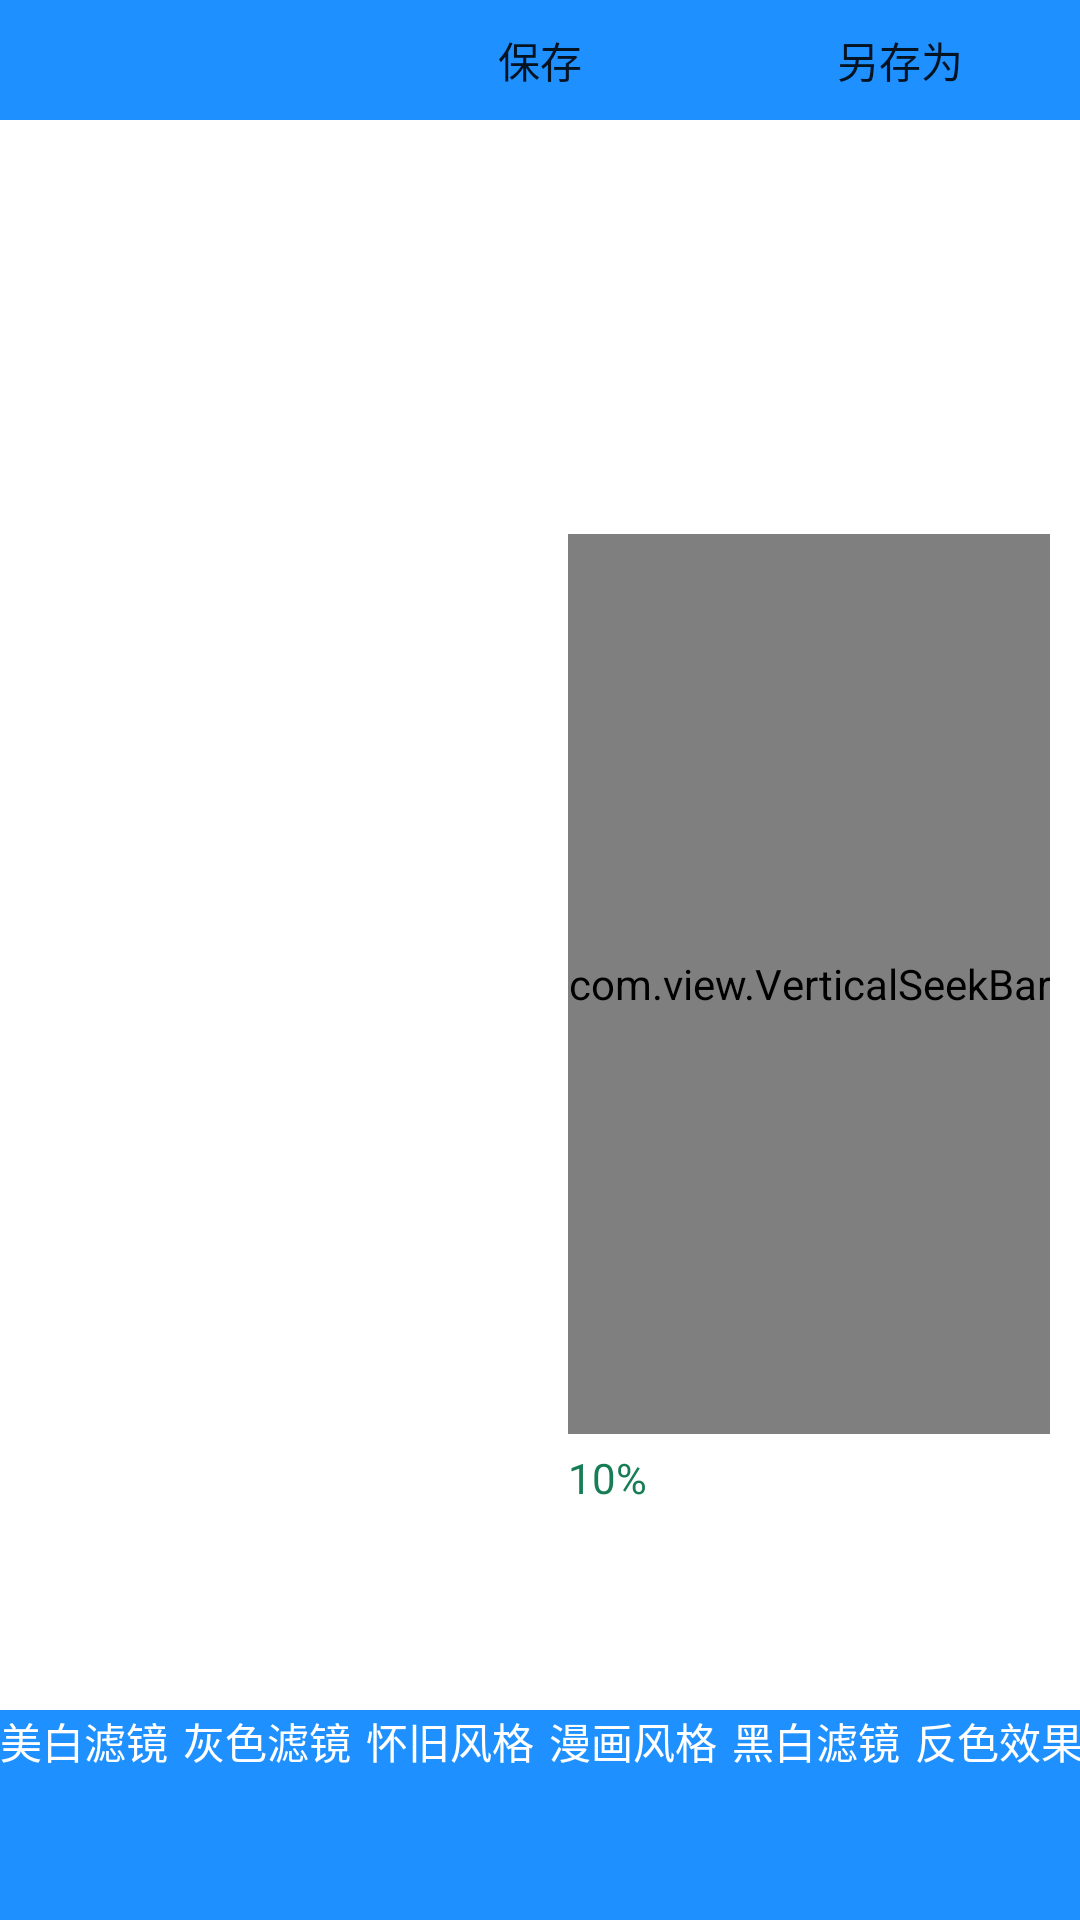

Android layout source for this screen:
<!-- AndroidManifest.xml: fallback theme Theme.MaterialComponents.DayNight.NoActionBar -->
<!-- res/layout/filter.xml -->
<?xml version="1.0" encoding="utf-8"?>
<RelativeLayout xmlns:android="http://schemas.android.com/apk/res/android"
    android:layout_width="match_parent"
    android:layout_height="match_parent"
    android:background="@color/white" >

   <include
        android:id="@+id/common_top_bar"
        layout="@layout/top_bar" />

    <RelativeLayout
        android:layout_width="match_parent"
        android:layout_height="wrap_content"
        android:layout_below="@+id/common_top_bar"
        android:layout_above="@+id/filtersSV"
        >

        <ImageView
            android:id="@+id/picture_filter"
            android:layout_width="match_parent"
            android:layout_height="match_parent"
            android:layout_centerInParent="true" />
        <RelativeLayout
            android:layout_width="wrap_content"
            android:layout_height="wrap_content"
            android:layout_centerVertical="true"
            android:layout_alignParentRight="true"
            android:layout_marginRight="10dp" >

            <com.view.VerticalSeekBar
                android:id="@+id/verticalSeekBar"
                android:layout_width="wrap_content"
                android:layout_height="300dp"
                android:layout_alignParentLeft="true"
                android:layout_alignParentTop="true"
                android:max="100"
                android:maxWidth="50dp"
                android:minWidth="50dp"
                android:progress="2" />

            <TextView
                android:id="@+id/verticalSeekBarProgressText"
                android:layout_width="wrap_content"
                android:layout_height="wrap_content"
                android:layout_below="@id/verticalSeekBar"
                android:layout_marginTop="5dp"
                android:gravity="center"
                android:text="10%"
                android:textColor="#177d55" />
        </RelativeLayout>
    </RelativeLayout>

    
    <HorizontalScrollView
        android:layout_width="wrap_content"
        android:layout_height="70dp"
        android:scrollbars="none"
        android:background="@color/dodger_blue"
        android:layout_alignParentBottom="true" >

        <LinearLayout
            android:layout_width="wrap_content"
            android:layout_height="wrap_content"
            android:gravity="center"
            android:orientation="horizontal" >

            <TextView
                android:id="@+id/filterWhite"
                android:layout_width="wrap_content"
                android:layout_height="wrap_content"
                android:layout_alignParentBottom="true"
                android:layout_marginRight="5dp"
                android:drawableTop="@drawable/button_filter"
                android:text="美白滤镜"
                android:textColor="#FFFFFF" />
            
            <TextView
                android:id="@+id/filterGray"
                android:layout_width="wrap_content"
                android:layout_height="wrap_content"
                android:layout_marginRight="5dp"
                android:drawableTop="@drawable/button_filter"
                android:text="灰色滤镜"
                android:textColor="#FFFFFF" />
            
            <TextView
                android:id="@+id/filterNostalgic"
                android:layout_width="wrap_content"
                android:layout_height="wrap_content"
                android:layout_marginRight="5dp"
                android:drawableTop="@drawable/button_filter"
                android:text="怀旧风格"
                android:textColor="#FFFFFF" />
            
            <TextView
                android:id="@+id/filterComic"
                android:layout_width="wrap_content"
                android:layout_height="wrap_content"
                android:layout_marginRight="5dp"
                android:drawableTop="@drawable/button_filter"
                android:text="漫画风格"
                android:textColor="#FFFFFF" />
         
            <TextView
                android:id="@+id/filterBlackWhite"
                android:layout_width="wrap_content"
                android:layout_height="wrap_content"
                android:layout_marginRight="5dp"
                android:drawableTop="@drawable/button_filter"
                android:text="黑白滤镜"
                android:textColor="#FFFFFF" />
       
            <TextView
                android:id="@+id/filterNegative"
                android:layout_width="wrap_content"
                android:layout_height="wrap_content"
                android:layout_marginRight="5dp"
                android:drawableTop="@drawable/button_filter"
                android:text="反色效果"
                android:textColor="#FFFFFF" />
            
            <TextView
                android:id="@+id/filterSketch"
                android:layout_width="wrap_content"
                android:layout_height="wrap_content"
                android:layout_marginRight="5dp"
                android:drawableTop="@drawable/button_filter"
                android:text="素描铅笔"
                android:textColor="#FFFFFF" />
        </LinearLayout>
    </HorizontalScrollView>

</RelativeLayout>
<!-- res/layout/top_bar.xml (included above) -->
<?xml version="1.0" encoding="utf-8"?>
<RelativeLayout xmlns:android="http://schemas.android.com/apk/res/android"
    style="@style/top_bar" >
    
    
    
    
    
    
    <ImageButton
        android:id="@+id/button_back"
        android:layout_width="wrap_content"
        android:layout_height="wrap_content"
        android:layout_alignParentLeft="true"
        android:layout_centerVertical="true"
        android:layout_marginLeft="16dp"
        android:background="#00000000"
        android:src="@drawable/button_back" />

    <Button
        android:id="@+id/button_save"
        android:layout_width="wrap_content"
        android:layout_height="wrap_content"
        android:layout_alignParentTop="true"
        android:layout_centerHorizontal="true"
        android:background="#00000000"
        android:text="保存" />

    <Button
        android:id="@+id/button_save_as"
        android:layout_width="wrap_content"
        android:layout_height="wrap_content"
        android:layout_alignParentRight="true"
        android:layout_alignParentTop="true"
        android:layout_marginRight="16dp"
        android:background="#00000000"
        android:text="另存为" />

</RelativeLayout>
<!-- resources referenced by this layout -->
<resources>
  <color name="dodger_blue">#1E90FF</color>
  <color name="white">#FFFFFF</color>
  <style name="top_bar">
          <item name="android:background">@color/dodger_blue</item>
          <item name="android:layout_width">fill_parent</item>
          <item name="android:layout_height">40.0dip</item>
      </style>
</resources>
